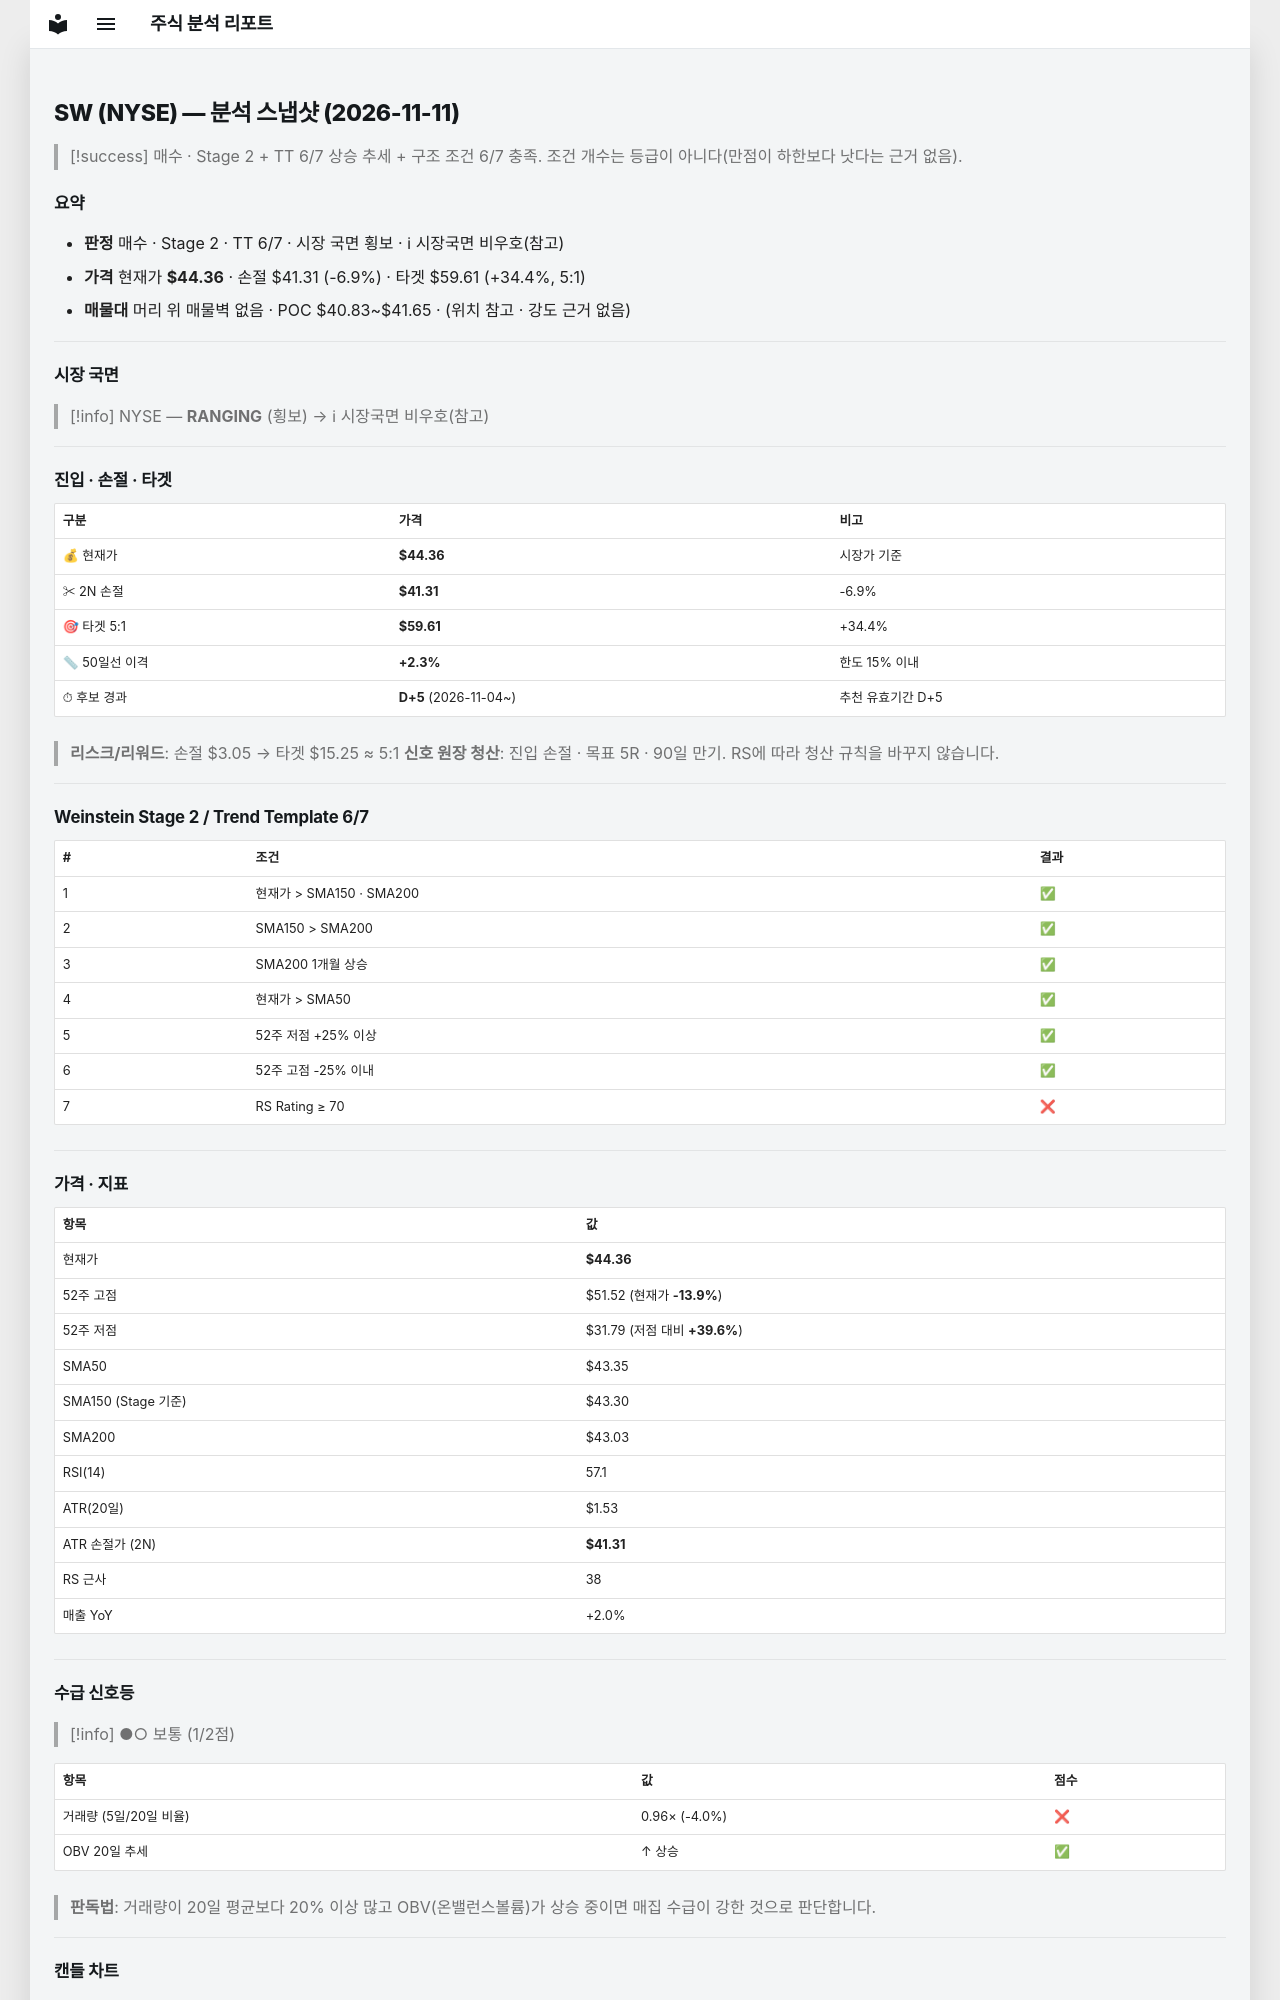

repository: soloandco/stock-reports · page: snapshots/SW-2026-11-11/index.html · generator: mkdocs

---
type: analysis-snapshot
title: SW 분석 스냅샷
ticker: SW
market: NYSE
created: 2026-11-11
updated: 2026-11-11
bar-date: 2026-11-10
verdict: 매수관찰
real-rr: 2.02
sma50-gap-pct: 2.3
candidate-days: 5
candidate-since: 2026-11-04
weekly-position: 저항대아래
weekly-overhead-price: 50.52
weekly-overhead-pct: 13.9
stage: 2
trend-template-score: 6
tt-max: 7
ma-set: sma-50-150-200
price: 44.36000061035156
stop-price: 41.30957881029631
market-regime: RANGING
supply-demand-score: 1/2
supply-demand-label: 보통
status: tracking
tags:
  - stock-agent
  - watchlist
  - SW
  - analysis
related:
  - "[[analysis-template]]"
---

# SW (NYSE) — 분석 스냅샷 (2026-11-11)

> [!success] 매수 · Stage 2 + TT 6/7
> 상승 추세 + 구조 조건 6/7 충족. 조건 개수는 등급이 아니다(만점이 하한보다 낫다는 근거 없음).

## 요약

- **판정** 매수 · Stage 2 · TT 6/7 · 시장 국면 횡보 · ℹ 시장국면 비우호(참고)
- **가격** 현재가 **$44.36** · 손절 $41.31 (-6.9%) · 타겟 $59.61 (+34.4%, 5:1)
- **매물대** 머리 위 매물벽 없음 · POC $40.83~$41.65 · (위치 참고 · 강도 근거 없음)

---

## 시장 국면

> [!info] NYSE — **RANGING** (횡보) → ℹ 시장국면 비우호(참고)

---

## 진입 · 손절 · 타겟

| 구분 | 가격 | 비고 |
|------|------|------|
| 💰 현재가 | **$44.36** | 시장가 기준 |
| ✂ 2N 손절 | **$41.31** | -6.9% |
| 🎯 타겟 5:1 | **$59.61** | +34.4% |
| 📏 50일선 이격 | **+2.3%** | 한도 15% 이내 |
| ⏱ 후보 경과 | **D+5** (2026-11-04~) | 추천 유효기간 D+5 |

> **리스크/리워드**: 손절 $3.05 → 타겟 $15.25 ≈ 5:1
> **신호 원장 청산**: 진입 손절 · 목표 5R · 90일 만기. RS에 따라 청산 규칙을 바꾸지 않습니다.

---

## Weinstein Stage 2 / Trend Template 6/7

| # | 조건 | 결과 |
|---|------|------|
| 1 | 현재가 > SMA150 · SMA200 | ✅ |
| 2 | SMA150 > SMA200 | ✅ |
| 3 | SMA200 1개월 상승 | ✅ |
| 4 | 현재가 > SMA50 | ✅ |
| 5 | 52주 저점 +25% 이상 | ✅ |
| 6 | 52주 고점 -25% 이내 | ✅ |
| 7 | RS Rating ≥ 70 | ❌ |

---

## 가격 · 지표

| 항목 | 값 |
|------|---|
| 현재가 | **$44.36** |
| 52주 고점 | $51.52 (현재가 **-13.9%**) |
| 52주 저점 | $31.79 (저점 대비 **+39.6%**) |
| SMA50 | $43.35 |
| SMA150 (Stage 기준) | $43.30 |
| SMA200 | $43.03 |
| RSI(14) | 57.1 |
| ATR(20일) | $1.53 |
| ATR 손절가 (2N) | **$41.31** |
| RS 근사 | 38 |
| 매출 YoY | +2.0% |

---
## 수급 신호등

> [!info] ●○ 보통 (1/2점)

| 항목 | 값 | 점수 |
|------|------|------|
| 거래량 (5일/20일 비율) | 0.96× (-4.0%) | ❌ |
| OBV 20일 추세 | ↑ 상승 | ✅ |

> **판독법**: 거래량이 20일 평균보다 20% 이상 많고 OBV(온밸런스볼륨)가 상승 중이면 매집 수급이 강한 것으로 판단합니다.

---
